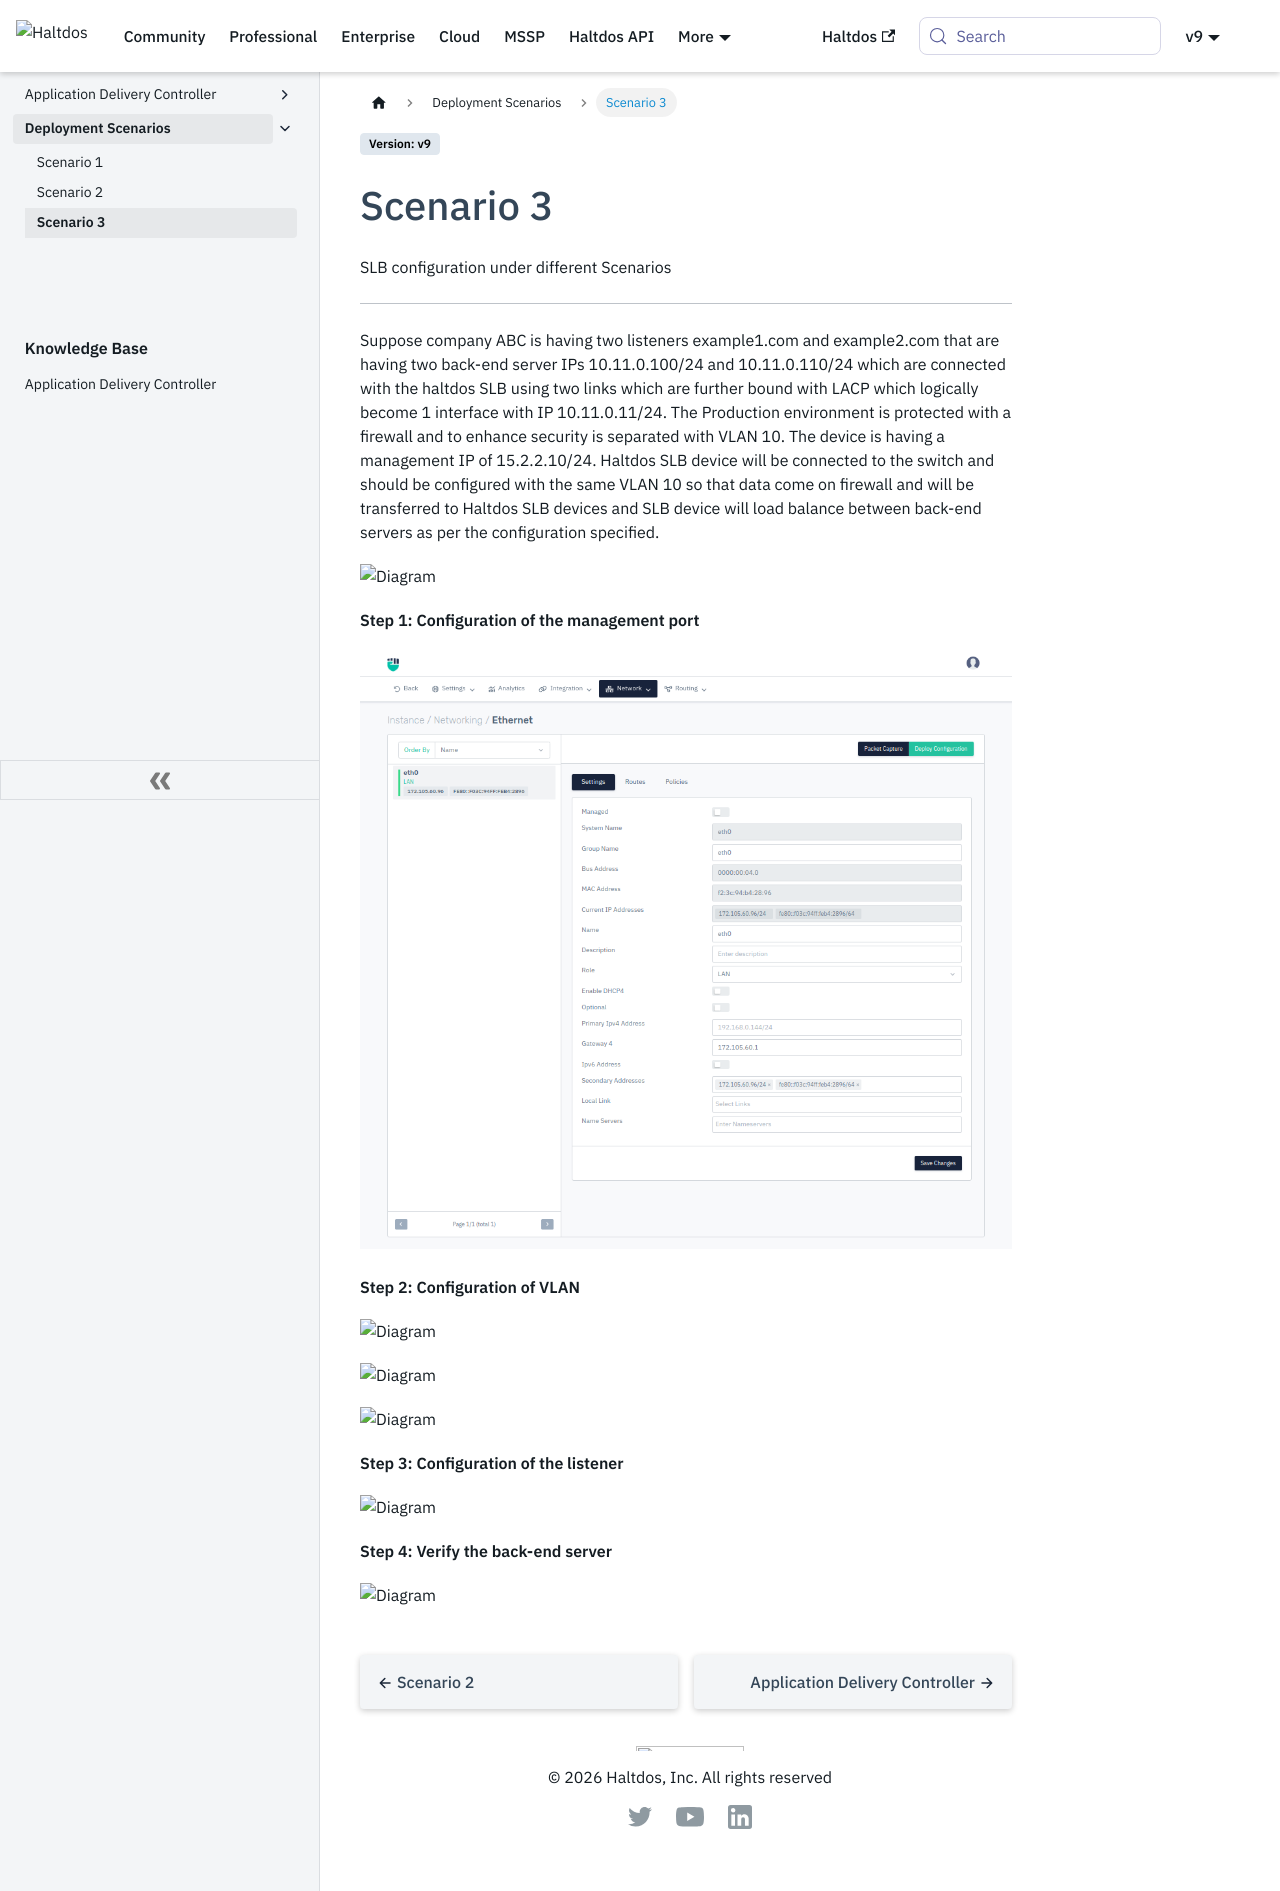

repository: halt-dos/hd-wiki-public · page: scenarios/adc/scenario-3/index.html · generator: docusaurus

# Scenario 3

SLB configuration under different Scenarios

---
Suppose company ABC is having two listeners example1.com and example2.com that are having two back-end server IPs 10.11.0.100/24 and 10.11.0.110/24 which are connected with the haltdos SLB using two links which are further bound with LACP  which logically become 1 interface with IP 10.11.0.11/24. The Production environment is protected with a firewall and to enhance security is separated with VLAN 10. The device is having a management IP of 15.2.2.10/24. Haltdos SLB device will be connected to the switch and should be configured with the same VLAN 10 so that data come on firewall and will be transferred to Haltdos SLB devices and SLB device will load balance between back-end servers as per the configuration specified.

![Diagram](/img/adc/v6/scenarios/scenario3-1.png)

**Step 1: Configuration of the management port**

![Diagram](/img/adc/v8/ethernet_1.png)

**Step 2: Configuration of VLAN**

![Diagram](/img/adc/v8/vlan_1.png)

![Diagram](/img/adc/v8/vlan_2.png)

![Diagram](/img/adc/v8/vlan_3.png)
   
**Step 3: Configuration of the listener**
   
![Diagram](/img/adc/v8/listeners_2.png)

**Step 4: Verify the back-end server**

![Diagram](/img/adc/v8/server_group_1.png)
